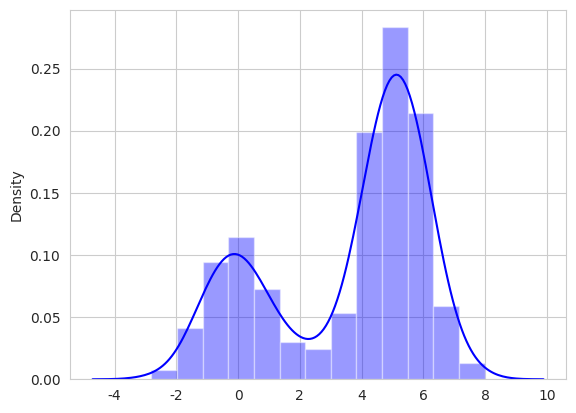

Reproduce this figure in Python.
'''
Created on Aug. 11, 2020

[redacted]
'''

import numpy as np
import seaborn as sb
import matplotlib.pyplot as plt


"""
Kernal density destimation function for meanshift clustering
It smooths out the original curve by estimating the underlying distribution
"""
sb.set_style("whitegrid")


def make_data(N, f=0.3, rseed=87):
    rand = np.random.RandomState(rseed)
    x = rand.randn(N)
    x[int(f * N):] += 5
    return x

x = make_data(1000)

print(x)


sb.distplot(x, kde = True, norm_hist = True, color='blue')


plt.show()